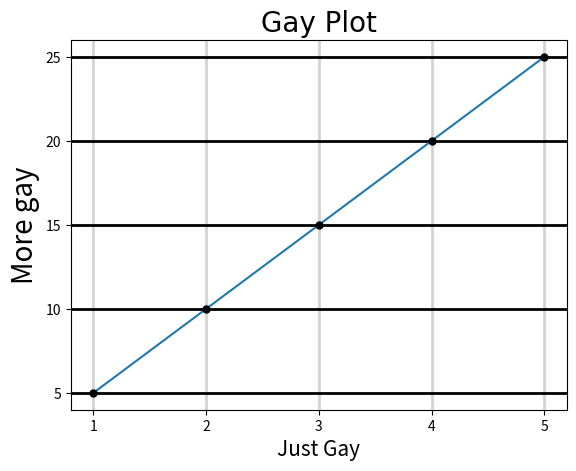

This figure's Python source:
import matplotlib.pyplot as plt
import numpy as np
x = [1,2,3,4,5]
y = [5,10,15,20,25]
plt.grid(axis = "x", #only vertical lines
         linewidth=2,
         color="lightgray",
         linestyle="solid") 
plt.grid(axis = "y",
         linewidth=2,
         color="black")
plt.plot(x,y,marker = ".",
             markersize=10, #ms
             markerfacecolor="black", #mfc
             markeredgecolor="black")
plt.title("Gay Plot", 
          fontsize=20,
          family="Arial")
plt.xlabel("Just Gay",
           fontsize=15,
           fontweight=20)
plt.ylabel("More gay",
           fontsize=20,
           fontweight=40)
plt.xticks(x)
plt.yticks(y)

plt.show()
